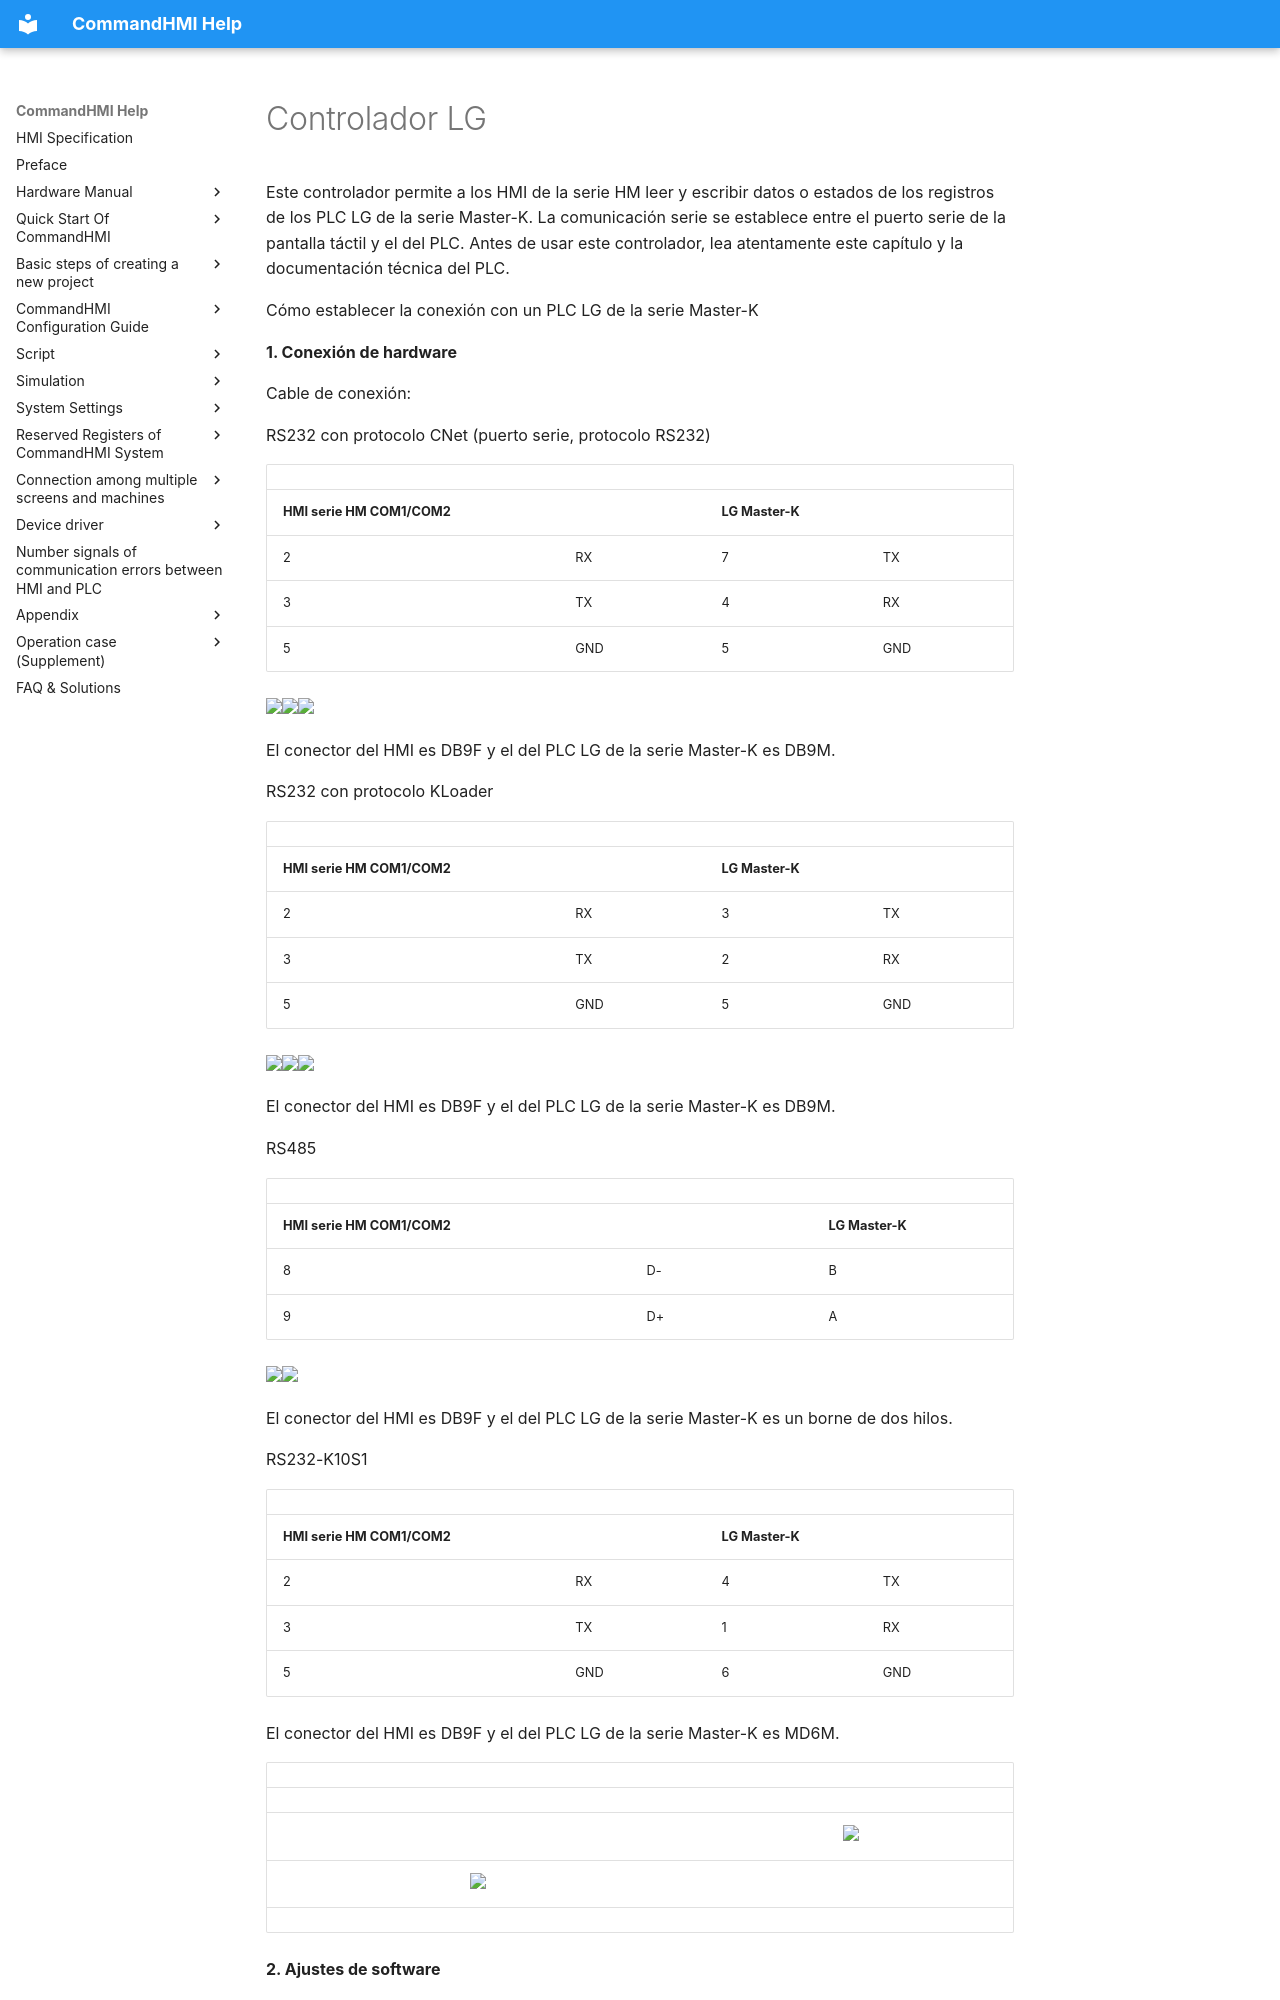

repository: AceAutomation/commandhmi-aide · page: es/drivers/lg.html · generator: mkdocs

# Controlador LG

Este controlador permite a los HMI de la serie HM leer y escribir datos o estados de los registros de los PLC LG de la serie Master-K. La comunicación serie se establece entre el puerto serie de la pantalla táctil y el del PLC. Antes de usar este controlador, lea atentamente este capítulo y la documentación técnica del PLC.

Cómo establecer la conexión con un PLC LG de la serie Master-K

**1. Conexión de hardware**

Cable de conexión:

RS232 con protocolo CNet<span id="OLE_LINK1"></span><span id="OLE_LINK2"></span><span id="OLE_LINK3"></span> (puerto serie, protocolo RS232)

|                                                                                                                    |     |                 |     |
|--------------------------------------------------------------------------------------------------------------------|-----|-----------------|-----|
| **HMI serie HM COM1/COM2** |     | **LG Master-K** |     |
| 2                                                                                                                  | RX  | 7               | TX  |
| 3                                                                                                                  | TX  | 4               | RX  |
| 5                                                                                                                  | GND | 5               | GND |

<img src="../../drivers/lg.files/image002.gif" width="130" /><img src="../../drivers/lg.files/image003.gif" width="291" /><img src="../../drivers/lg.files/image004.gif" width="130" />

El conector del HMI es DB9F y el del PLC LG de la serie Master-K es DB9M.

RS232 con protocolo KLoader

|                                                                                       |     |                 |     |
|---------------------------------------------------------------------------------------|-----|-----------------|-----|
| **HMI serie HM COM1/COM2** |     | **LG Master-K** |     |
| 2                                                                                     | RX  | 3               | TX  |
| 3                                                                                     | TX  | 2               | RX  |
| 5                                                                                     | GND | 5               | GND |

<img src="../../drivers/lg.files/image005.gif" width="291" /><img src="../../drivers/lg.files/image006.gif" width="130" /><img src="../../drivers/lg.files/image007.gif" width="130" />

El conector del HMI es DB9F y el del PLC LG de la serie Master-K es DB9M.

RS<span id="OLE_LINK51"></span><span id="OLE_LINK52"></span>485

|                                                          |     |                 |
|----------------------------------------------------------|-----|-----------------|
| **HMI serie HM COM1/COM2** |     | **LG Master-K** |
| 8                                                        | D-  | B               |
| 9                                                        | D+  | A               |

 <img src="../../drivers/lg.files/image008.gif" width="157" /><img src="../../drivers/lg.files/image009.gif" width="130" />

El conector del HMI es DB9F y el del PLC LG de la serie Master-K es un borne de dos hilos.

RS232-K10S1

|                             |     |                 |     |
|-----------------------------|-----|-----------------|-----|
| **HMI serie HM COM1/COM2** |     | **LG Master-K** |     |
| 2                           | RX  | 4               | TX  |
| 3                           | TX  | 1               | RX  |
| 5                           | GND | 6               | GND |

El conector del HMI es DB9F y el del PLC LG de la serie Master-K es MD6M.
